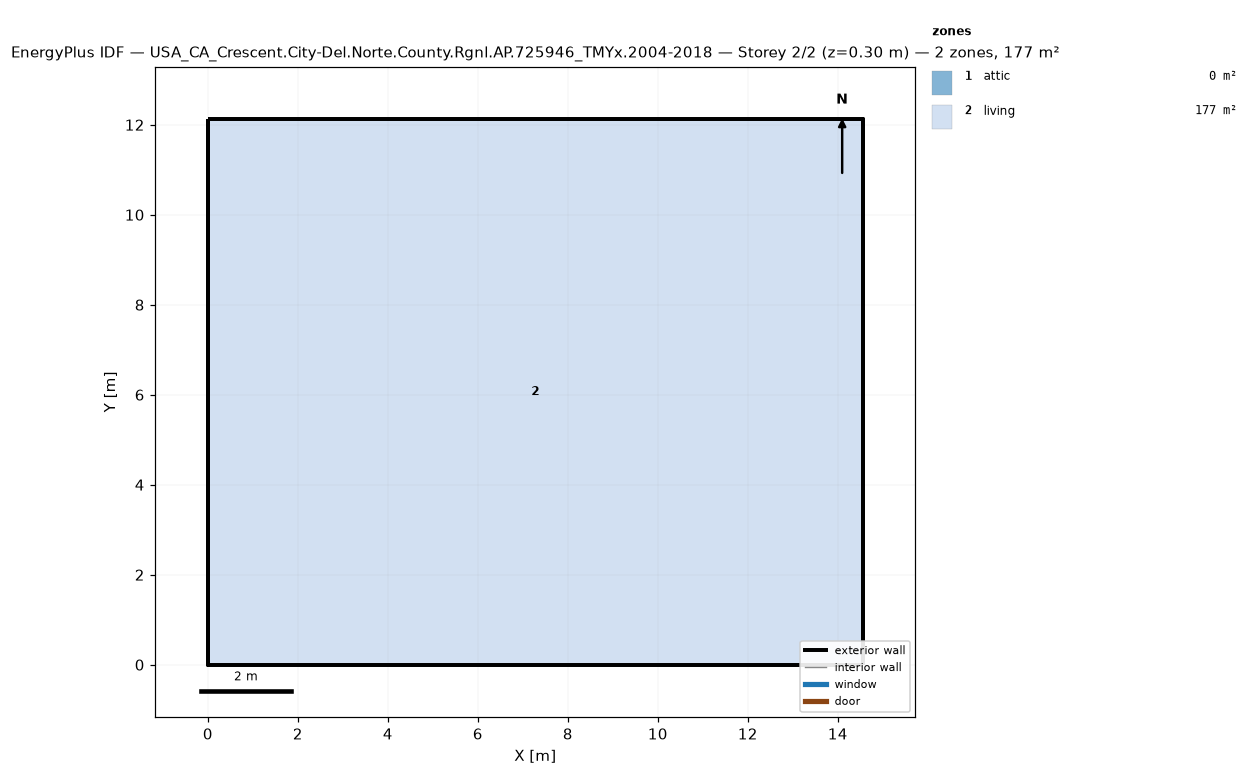
=== STOREY PLAN SPEC (per zone: floor XY polygon, exterior-wall plan segments, windows/doors) ===
zone 1: attic  (0.0 m²)
  exterior wall: (14.55, 0.00) – (14.55, 12.13) – (14.55, 6.06)  [18.2 m]
  exterior wall: (0.00, 12.13) – (0.00, 0.00) – (0.00, 6.06)  [18.2 m]
zone 2: living  (176.5 m²)
  floor: (0.00, 0.00) (0.00, 12.13) (14.55, 12.13) (14.55, 0.00)
  exterior wall: (0.00, 0.00) – (14.55, 0.00)  [14.6 m]
  exterior wall: (14.55, 0.00) – (14.55, 12.13)  [12.1 m]
  exterior wall: (14.55, 12.13) – (0.00, 12.13)  [14.6 m]
  exterior wall: (0.00, 12.13) – (0.00, 0.00)  [12.1 m]

=== DERIVED (storey summary) ===
Building: USA_CA_Crescent.City-Del.Norte.County.Rgnl.AP.725946_TMYx.2004-2018
Storey: 2 of 2  (floor level z = 0.30 m)
Storey gross floor area: 176.5 m²
Zones on this storey: 2
  - attic: floor 0.0 m²; exterior wall 36.4 m (24.5 m²); WWR 0.0%
  - living: floor 176.5 m²; exterior wall 53.4 m (146.4 m²); WWR 0.0%
Zone adjacency: (none detected)